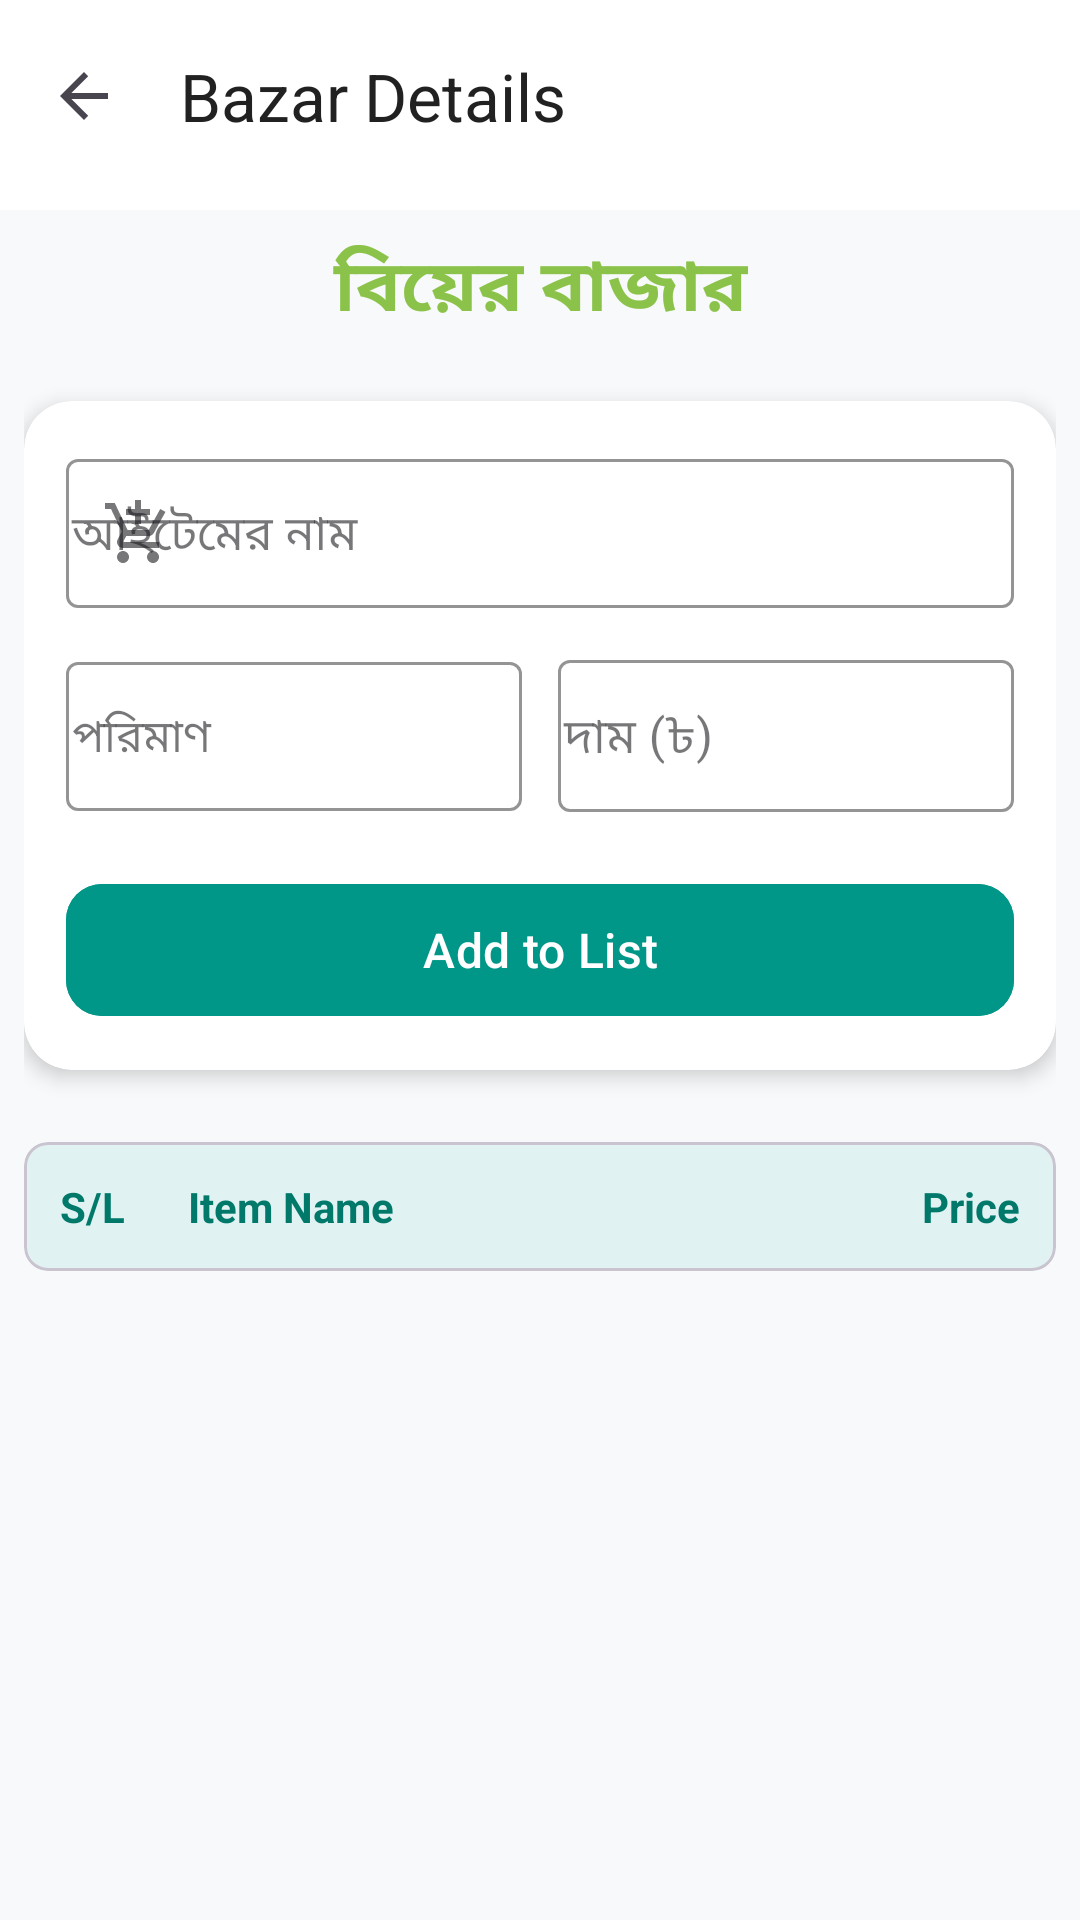

Layout XML and referenced resources for this Android screen:
<!-- AndroidManifest.xml: application theme Theme.MyBazarList -->
<!-- res/layout/activity_item_screen.xml -->
<?xml version="1.0" encoding="utf-8"?>
<LinearLayout xmlns:android="http://schemas.android.com/apk/res/android"
    xmlns:app="http://schemas.android.com/apk/res-auto"
    xmlns:tools="http://schemas.android.com/tools"
    android:layout_width="match_parent"
    android:layout_height="match_parent"
    android:background="#F8F9FA"
    android:orientation="vertical"
    tools:context=".ItemScreenActivity"
    >

    
    <com.google.android.material.appbar.AppBarLayout
        android:layout_width="match_parent"
        android:layout_height="70dp"
        android:background="@android:color/white"
        app:elevation="0dp"
        >

        <androidx.appcompat.widget.Toolbar
            android:id="@+id/toolbar"
            android:layout_width="match_parent"
            android:layout_height="?actionBarSize"
            app:navigationIcon="?attr/homeAsUpIndicator"
            app:title="Bazar Details"
            app:titleTextColor="#212121"
            />

    </com.google.android.material.appbar.AppBarLayout>

    <androidx.core.widget.NestedScrollView
        android:layout_width="match_parent"
        android:layout_height="match_parent"
        android:fillViewport="true"
        >

        <LinearLayout
            android:layout_width="match_parent"
            android:layout_height="wrap_content"
            android:orientation="vertical"
            android:padding="8dp"
            >

            
            <TextView
                android:id="@+id/tvDetailsTitle"
                android:layout_width="match_parent"
                android:layout_height="wrap_content"
                android:layout_marginBottom="20dp"
                android:fontFamily="sans-serif-medium"
                android:gravity="center"
                android:text="বিয়ের বাজার"
                android:textColor="#8BC34A"
                android:textSize="24sp"
                android:textStyle="bold"
                />

            
            <com.google.android.material.card.MaterialCardView
                android:layout_width="match_parent"
                android:layout_height="wrap_content"
                app:cardCornerRadius="16dp"
                app:cardElevation="4dp"
                app:strokeWidth="0dp"
                android:layout_marginBottom="24dp"
                android:backgroundTint="@color/white"
                >

                <LinearLayout
                    android:layout_width="match_parent"
                    android:layout_height="wrap_content"
                    android:orientation="vertical"
                    android:padding="14dp"
                    >

                    
                    <com.google.android.material.textfield.TextInputLayout
                        style="@style/Widget.MaterialComponents.TextInputLayout.OutlinedBox"
                        android:layout_width="match_parent"
                        android:layout_height="55dp"
                        android:hint="আইটেমের নাম"
                        app:boxStrokeColor="#009688"
                        app:hintTextColor="#009688"
                        app:startIconDrawable="@drawable/baseline_add_shopping_cart_24"
                        >

                        <com.google.android.material.textfield.TextInputEditText
                            android:id="@+id/etItemName"
                            android:layout_width="match_parent"
                            android:layout_height="match_parent"
                            android:inputType="text"
                            android:textSize="16sp"
                            android:padding="2dp"
                            />
                    </com.google.android.material.textfield.TextInputLayout>

                    <LinearLayout
                        android:layout_width="match_parent"
                        android:layout_height="wrap_content"
                        android:layout_marginTop="12dp"
                        android:orientation="horizontal"
                        android:weightSum="2"
                        >

                        
                        <com.google.android.material.textfield.TextInputLayout
                            style="@style/Widget.MaterialComponents.TextInputLayout.OutlinedBox"
                            android:layout_width="0dp"
                            android:layout_height="55dp"
                            android:layout_marginEnd="6dp"
                            android:layout_weight="1"
                            android:hint="পরিমাণ"
                            app:boxStrokeColor="#009688"
                            >

                            <com.google.android.material.textfield.TextInputEditText
                                android:id="@+id/etQuantity"
                                android:layout_width="match_parent"
                                android:layout_height="match_parent"
                                android:inputType="text"
                                android:textSize="15sp"
                                android:padding="2dp"
                                />
                        </com.google.android.material.textfield.TextInputLayout>

                        
                        <com.google.android.material.textfield.TextInputLayout
                            style="@style/Widget.MaterialComponents.TextInputLayout.OutlinedBox"
                            android:layout_width="0dp"
                            android:layout_height="56dp"
                            android:layout_marginStart="6dp"
                            android:layout_weight="1"
                            android:hint="দাম (৳)"
                            app:boxStrokeColor="#009688"
                            >

                            <com.google.android.material.textfield.TextInputEditText
                                android:id="@+id/etPrice"
                                android:layout_width="match_parent"
                                android:layout_height="match_parent"
                                android:inputType="numberDecimal"
                                android:padding="2dp"
                                />
                        </com.google.android.material.textfield.TextInputLayout>
                    </LinearLayout>

                    <com.google.android.material.button.MaterialButton
                        android:id="@+id/btnAddItem"
                        android:layout_width="match_parent"
                        android:layout_height="52dp"
                        android:layout_marginTop="20dp"
                        android:text="Add to List"
                        android:textAllCaps="false"
                        android:textSize="16sp"
                        app:cornerRadius="12dp"
                        android:backgroundTint="#009688"
                        />

                </LinearLayout>
            </com.google.android.material.card.MaterialCardView>

            
            <com.google.android.material.card.MaterialCardView
                android:layout_width="match_parent"
                android:layout_height="wrap_content"
                app:cardBackgroundColor="#E0F2F1"
                app:cardCornerRadius="8dp"
                app:cardElevation="0dp"
                >

                <LinearLayout
                    android:layout_width="match_parent"
                    android:layout_height="wrap_content"
                    android:orientation="horizontal"
                    android:padding="12dp"
                    >

                    <TextView
                        android:layout_width="0dp"
                        android:layout_height="wrap_content"
                        android:layout_weight="0.4"
                        android:text="S/L"
                        android:textStyle="bold"
                        android:textColor="#00796B"
                        />

                    <TextView
                        android:layout_width="0dp"
                        android:layout_height="wrap_content"
                        android:layout_weight="1.6"
                        android:text="Item Name"
                        android:textStyle="bold"
                        android:textColor="#00796B"
                        />

                    <TextView
                        android:layout_width="0dp"
                        android:layout_height="wrap_content"
                        android:layout_weight="1"
                        android:text="Price"
                        android:gravity="end"
                        android:textStyle="bold"
                        android:textColor="#00796B"
                        />
                </LinearLayout>
            </com.google.android.material.card.MaterialCardView>

            
            <androidx.recyclerview.widget.RecyclerView
                android:id="@+id/rvDetailsItems"
                android:layout_width="match_parent"
                android:layout_height="wrap_content"
                android:layout_marginTop="8dp"
                android:nestedScrollingEnabled="false"
                tools:listitem="@android:layout/simple_list_item_2"
                />

        </LinearLayout>
    </androidx.core.widget.NestedScrollView>

</LinearLayout>
<!-- resources referenced by this layout -->
<resources>
  <!-- drawable baseline_add_shopping_cart_24 (drawable) -->
  <vector xmlns:android="http://schemas.android.com/apk/res/android" android:height="24dp" android:tint="#72FD00" android:viewportHeight="24" android:viewportWidth="24" android:width="24dp">
        
      <path android:fillColor="@android:color/white" android:pathData="M11,9h2L13,6h3L16,4h-3L13,1h-2v3L8,4v2h3v3zM7,18c-1.1,0 -1.99,0.9 -1.99,2S5.9,22 7,22s2,-0.9 2,-2 -0.9,-2 -2,-2zM17,18c-1.1,0 -1.99,0.9 -1.99,2s0.89,2 1.99,2 2,-0.9 2,-2 -0.9,-2 -2,-2zM7.17,14.75l0.03,-0.12 0.9,-1.63h7.45c0.75,0 1.41,-0.41 1.75,-1.03l3.86,-7.01L19.42,4h-0.01l-1.1,2 -2.76,5L8.53,11l-0.13,-0.27L6.16,6l-0.95,-2 -0.94,-2L1,2v2h2l3.6,7.59 -1.35,2.45c-0.16,0.28 -0.25,0.61 -0.25,0.96 0,1.1 0.9,2 2,2h12v-2L7.42,15c-0.13,0 -0.25,-0.11 -0.25,-0.25z"/>
      
  </vector>
  <style name="Theme.MyBazarList" parent="Base.Theme.MyBazarList" />
  <style name="Base.Theme.MyBazarList" parent="Theme.Material3.DayNight.NoActionBar">
          
          
      </style>
  <!-- not gathered from this repository: default colours our renderer supplied (Android Studio template values) -->
  <color name="white">#FFFFFFFF</color>
</resources>
